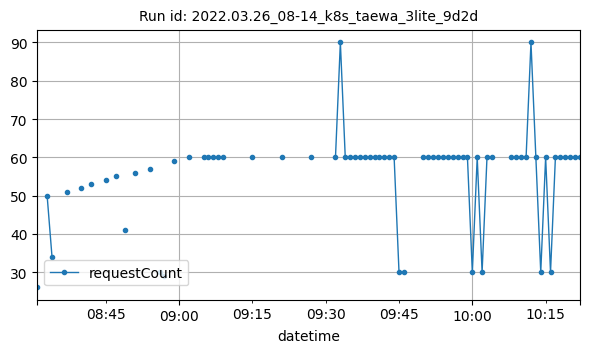

Source data for this figure (header and first rows):
datetime, requestCount
2022-03-26T08:31:00Z, 26
2022-03-26T08:33:00Z, 50
2022-03-26T08:34:00Z, 34
2022-03-26T08:37:00Z, 51
2022-03-26T08:40:00Z, 52
2022-03-26T08:42:00Z, 53
2022-03-26T08:45:00Z, 54
2022-03-26T08:47:00Z, 55
2022-03-26T08:49:00Z, 41
2022-03-26T08:51:00Z, 56
2022-03-26T08:54:00Z, 57
2022-03-26T08:56:00Z, 30
2022-03-26T08:57:00Z, 29
2022-03-26T08:59:00Z, 59
2022-03-26T09:02:00Z, 60
2022-03-26T09:05:00Z, 60
2022-03-26T09:06:00Z, 60
2022-03-26T09:07:00Z, 60
2022-03-26T09:08:00Z, 60
2022-03-26T09:09:00Z, 60
2022-03-26T09:15:00Z, 60
2022-03-26T09:21:00Z, 60
2022-03-26T09:27:00Z, 60
2022-03-26T09:32:00Z, 60
2022-03-26T09:33:00Z, 90
2022-03-26T09:34:00Z, 60
2022-03-26T09:35:00Z, 60
2022-03-26T09:36:00Z, 60
2022-03-26T09:37:00Z, 60
2022-03-26T09:38:00Z, 60
2022-03-26T09:39:00Z, 60
2022-03-26T09:40:00Z, 60
2022-03-26T09:41:00Z, 60
2022-03-26T09:42:00Z, 60
2022-03-26T09:43:00Z, 60
2022-03-26T09:44:00Z, 60
2022-03-26T09:45:00Z, 30
2022-03-26T09:46:00Z, 30
2022-03-26T09:50:00Z, 60
2022-03-26T09:51:00Z, 60
2022-03-26T09:52:00Z, 60
2022-03-26T09:53:00Z, 60
2022-03-26T09:54:00Z, 60
2022-03-26T09:55:00Z, 60
2022-03-26T09:56:00Z, 60
2022-03-26T09:57:00Z, 60
2022-03-26T09:58:00Z, 60
2022-03-26T09:59:00Z, 60
2022-03-26T10:00:00Z, 30
2022-03-26T10:01:00Z, 60
2022-03-26T10:02:00Z, 30
2022-03-26T10:03:00Z, 60
2022-03-26T10:04:00Z, 60
2022-03-26T10:08:00Z, 60
2022-03-26T10:09:00Z, 60
2022-03-26T10:10:00Z, 60
2022-03-26T10:11:00Z, 60
2022-03-26T10:12:00Z, 90
2022-03-26T10:13:00Z, 60
2022-03-26T10:14:00Z, 30
... 8 more rows
